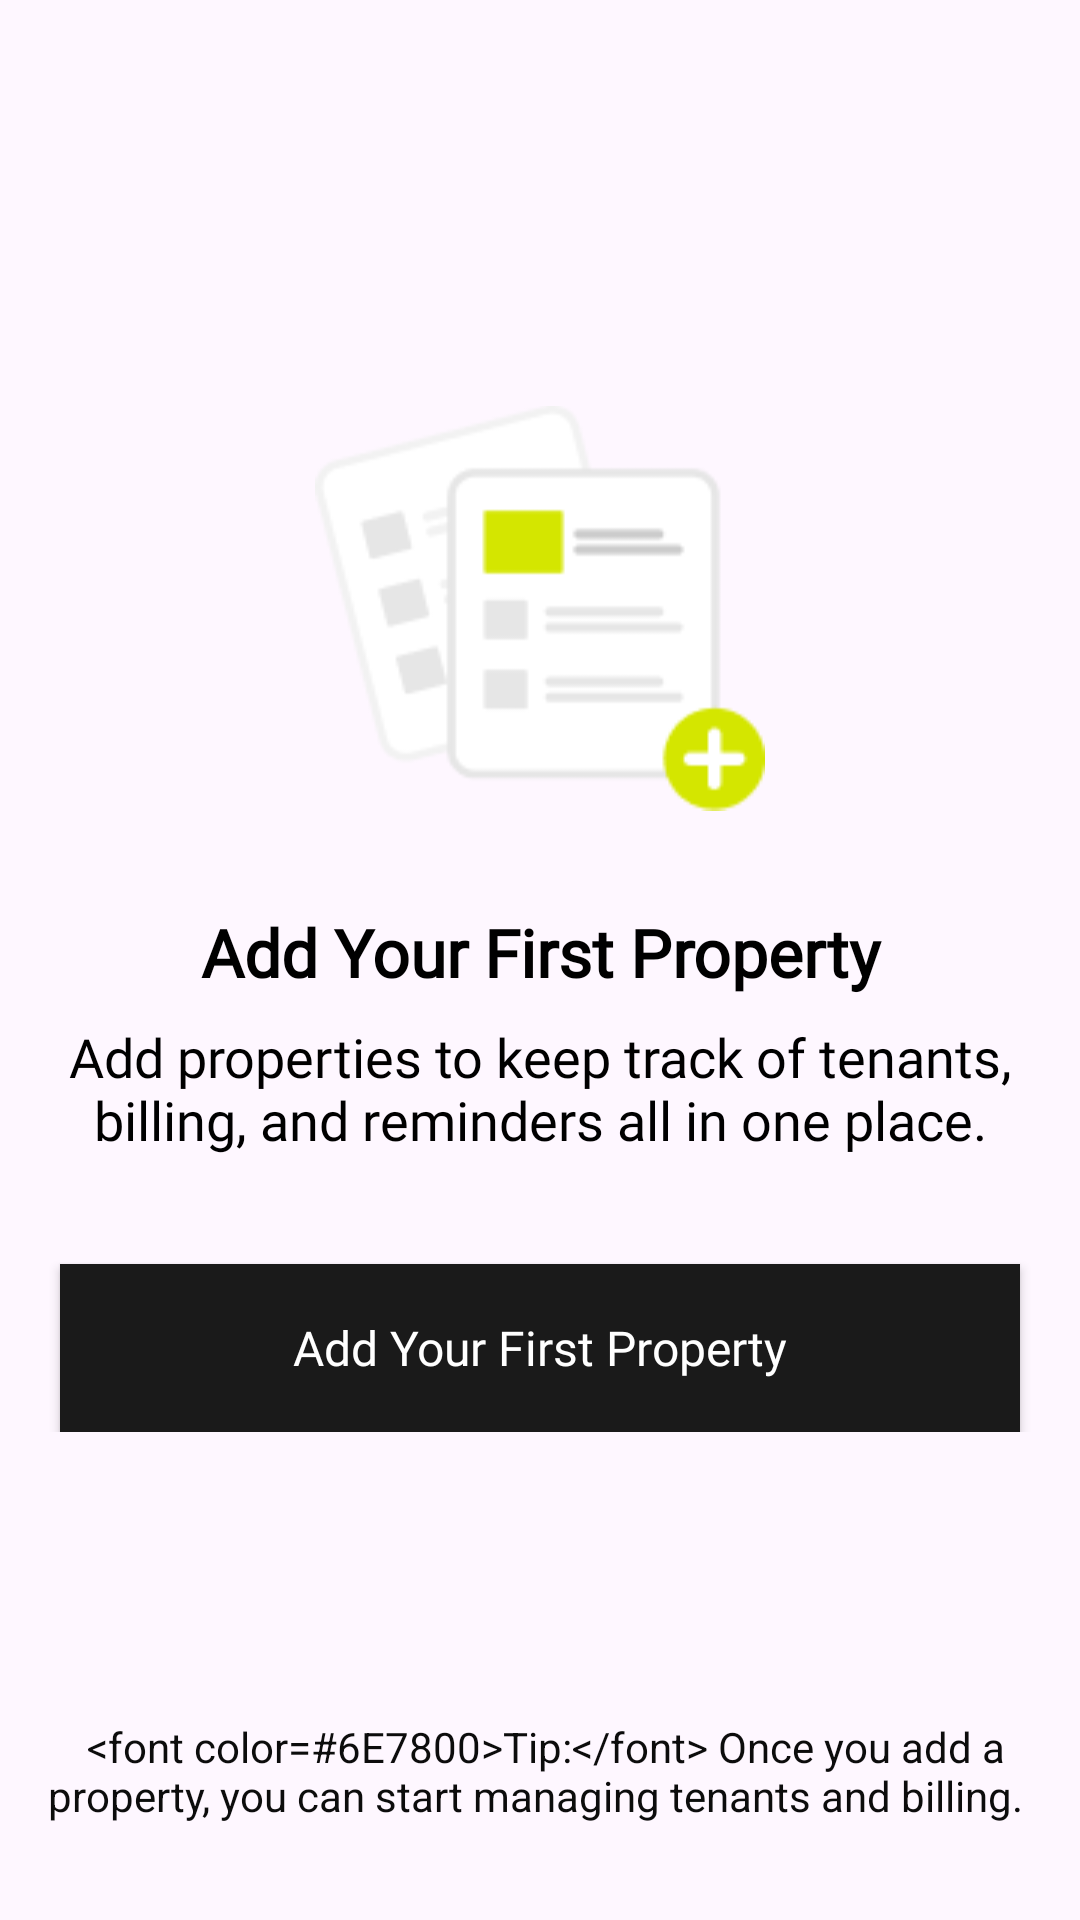

Produce the Android XML layout that renders to this screen, including the resource entries it uses.
<!-- AndroidManifest.xml: application theme Theme.RentalApp -->
<!-- res/layout/no_data_layout.xml -->
<?xml version="1.0" encoding="utf-8"?>
<layout xmlns:android="http://schemas.android.com/apk/res/android"
    xmlns:app="http://schemas.android.com/apk/res-auto">

    <androidx.constraintlayout.widget.ConstraintLayout
        android:layout_width="match_parent"
        android:layout_height="match_parent"
        android:padding="16dp">

        
        <androidx.constraintlayout.widget.ConstraintLayout
            android:id="@+id/centered_content"
            android:layout_width="0dp"
            android:layout_height="wrap_content"
            app:layout_constraintTop_toTopOf="parent"
            app:layout_constraintBottom_toTopOf="@id/tip_text"
            app:layout_constraintStart_toStartOf="parent"
            app:layout_constraintEnd_toEndOf="parent"
            app:layout_constraintVertical_chainStyle="packed">

            
            <ImageView
                android:id="@+id/no_data_image"
                android:layout_width="150dp"
                android:layout_height="150dp"
                android:layout_marginTop="16dp"
                android:src="@drawable/home_no_data_found"
                app:layout_constraintTop_toTopOf="parent"
                app:layout_constraintStart_toStartOf="parent"
                app:layout_constraintEnd_toEndOf="parent" />

            
            <TextView
                android:id="@+id/tvTitle"
                style="@style/OnboardingTitleTextStyle"
                android:layout_width="match_parent"
                android:layout_height="wrap_content"
                android:layout_marginTop="25dp"
                android:gravity="center"
                android:text="@string/add_property"
                app:layout_constraintTop_toBottomOf="@id/no_data_image"
                app:layout_constraintStart_toStartOf="parent"
                app:layout_constraintEnd_toEndOf="parent" />

            
            <TextView
                android:id="@+id/tvSubtitle"
                style="@style/OnboardingSubtitleTextStyle"
                android:layout_width="match_parent"
                android:layout_height="wrap_content"
                android:gravity="center"
                android:text="@string/add_your_property_desc"
                android:textAlignment="center"
                app:layout_constraintTop_toBottomOf="@id/tvTitle"
                app:layout_constraintStart_toStartOf="parent"
                app:layout_constraintEnd_toEndOf="parent" />

            
            <androidx.appcompat.widget.AppCompatButton
                android:id="@+id/btnAddProperty"
                android:layout_width="320dp"
                android:layout_height="56dp"
                android:layout_gravity="center_horizontal"
                android:background="@drawable/rounded_button_background"
                android:fontFamily="@font/outfit_semibold"
                android:gravity="center"
                android:layout_marginTop="20dp"
                android:text="@string/add_your_property_btn"
                android:textColor="@color/white"
                android:textSize="16sp"
                android:textAllCaps="false"
                app:layout_constraintTop_toBottomOf="@id/tvSubtitle"
                app:layout_constraintStart_toStartOf="parent"
                app:layout_constraintEnd_toEndOf="parent" />
        </androidx.constraintlayout.widget.ConstraintLayout>

        
        <TextView
            android:id="@+id/tip_text"
            android:layout_width="0dp"
            android:layout_height="wrap_content"
            android:layout_marginBottom="16dp"
            android:text="@string/no_properties_tip"
            android:textSize="14sp"
            android:textColor="@color/dark_gray"
            android:gravity="center"
            app:layout_constraintBottom_toBottomOf="parent"
            app:layout_constraintStart_toStartOf="parent"
            app:layout_constraintEnd_toEndOf="parent" />

    </androidx.constraintlayout.widget.ConstraintLayout>
</layout>
<!-- resources referenced by this layout -->
<resources>
  <color name="dark_gray">#0C0C0C</color>
  <color name="white">#FFFFFFFF</color>
  <!-- drawable home_no_data_found: png bitmap (drawable, 4081 bytes) -->
  <!-- drawable rounded_button_background (drawable) -->
  <shape xmlns:android="http://schemas.android.com/apk/res/android">
      <solid android:color="@color/black_cole" />
      <corners android:radius="@dimen/_80sdp" />
  </shape>
  <string name="add_property">Add Your First Property</string>
  <string name="add_your_property_btn">Add Your First Property</string>
  <string name="add_your_property_desc">Add properties to keep track of tenants, billing, and reminders all in one place.</string>
  <string name="no_properties_tip">
      &lt;font color="#6E7800"&gt;Tip:&lt;/font&gt; Once you add a property, you can start managing tenants and billing.
  </string>
  <style name="OnboardingSubtitleTextStyle">
          <item name="android:layout_width">match_parent</item>
          <item name="android:layout_height">wrap_content</item>
          <item name="android:gravity">center</item>
          <item name="android:layout_gravity">center</item>
          <item name="android:textColor">@color/black</item>
          <item name="android:textSize">18sp</item>
          <item name="android:paddingBottom">16dp</item>
          <item name="android:fontFamily">@font/outfit_regular</item>
      </style>
  <style name="OnboardingTitleTextStyle">
          <item name="android:layout_width">match_parent</item>
          <item name="android:layout_height">wrap_content</item>
          <item name="android:gravity">center</item>
          <item name="android:textColor">@color/black</item>
          <item name="android:textSize">22sp</item>
          <item name="android:textStyle">bold</item>
          <item name="android:paddingBottom">8dp</item>
          <item name="android:fontFamily">@font/outfit_regular</item>
      </style>
  <style name="Theme.RentalApp" parent="Base.Theme.RentalApp" />
  <color name="black_cole">#1A1A1A</color>
  <color name="black">#FF000000</color>
  <style name="Base.Theme.RentalApp" parent="Theme.Material3.DayNight.NoActionBar">
          
           <item name="colorPrimary">@color/white</item>
          <item name="materialAlertDialogTheme">@style/MyDialogTheme</item>
  
      </style>
  <style name="MyDialogTheme" parent="ThemeOverlay.Material3.MaterialAlertDialog">
          <item name="colorPrimary">@color/midnight_blue</item>
          <item name="colorOnPrimary">@color/white</item>
          <item name="android:windowBackground">@color/white</item>
          <item name="android:textColorPrimary">@color/black</item>
          <item name="android:textColorSecondary">@color/gray</item>
      </style>
  <color name="midnight_blue">#0A223D</color>
  <color name="gray">#D9D9D9</color>
</resources>
